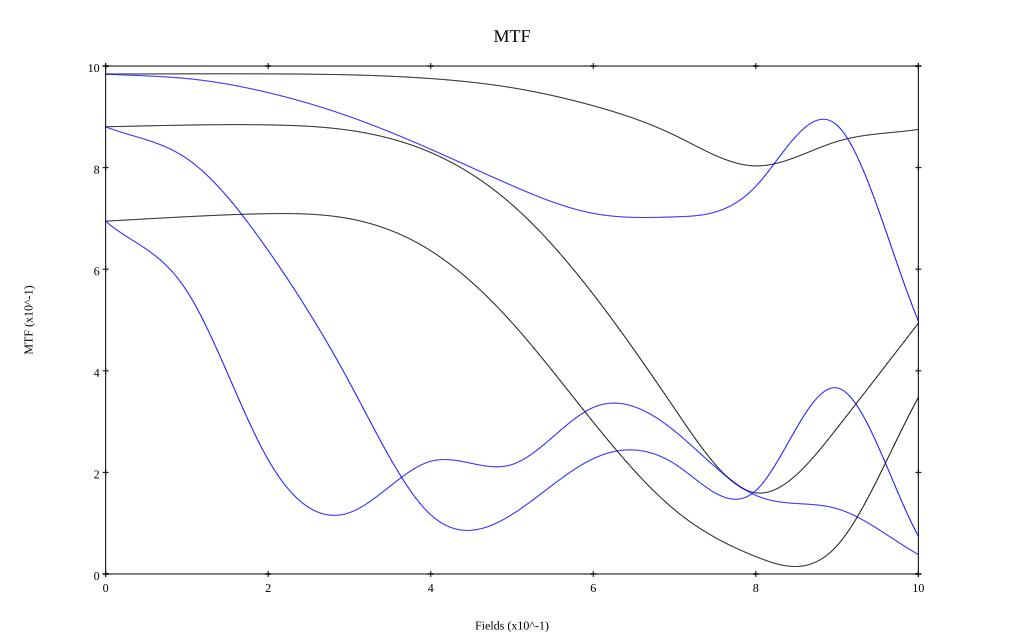

The table this chart was drawn from, first rows:
, 0, 0.1, 0.2, 0.3, 0.4, 0.5, 0.6, 0.7, 0.8, 0.9, 1
10 sag, 0.984, 0.985, 0.985, 0.983, 0.975, 0.957, 0.922, 0.864, 0.803, 0.851, 0.875
10 tan, 0.984, 0.975, 0.948, 0.9, 0.836, 0.765, 0.71, 0.703, 0.763, 0.883, 0.498
30 sag, 0.88, 0.884, 0.884, 0.873, 0.83, 0.727, 0.55, 0.326, 0.16, 0.287, 0.494
30 tan, 0.88, 0.818, 0.637, 0.377, 0.117, 0.117, 0.227, 0.217, 0.164, 0.366, 0.075
50 sag, 0.695, 0.703, 0.709, 0.699, 0.636, 0.495, 0.299, 0.126, 0.034, 0.056, 0.348
50 tan, 0.694, 0.557, 0.225, 0.121, 0.222, 0.216, 0.328, 0.281, 0.155, 0.128, 0.038
